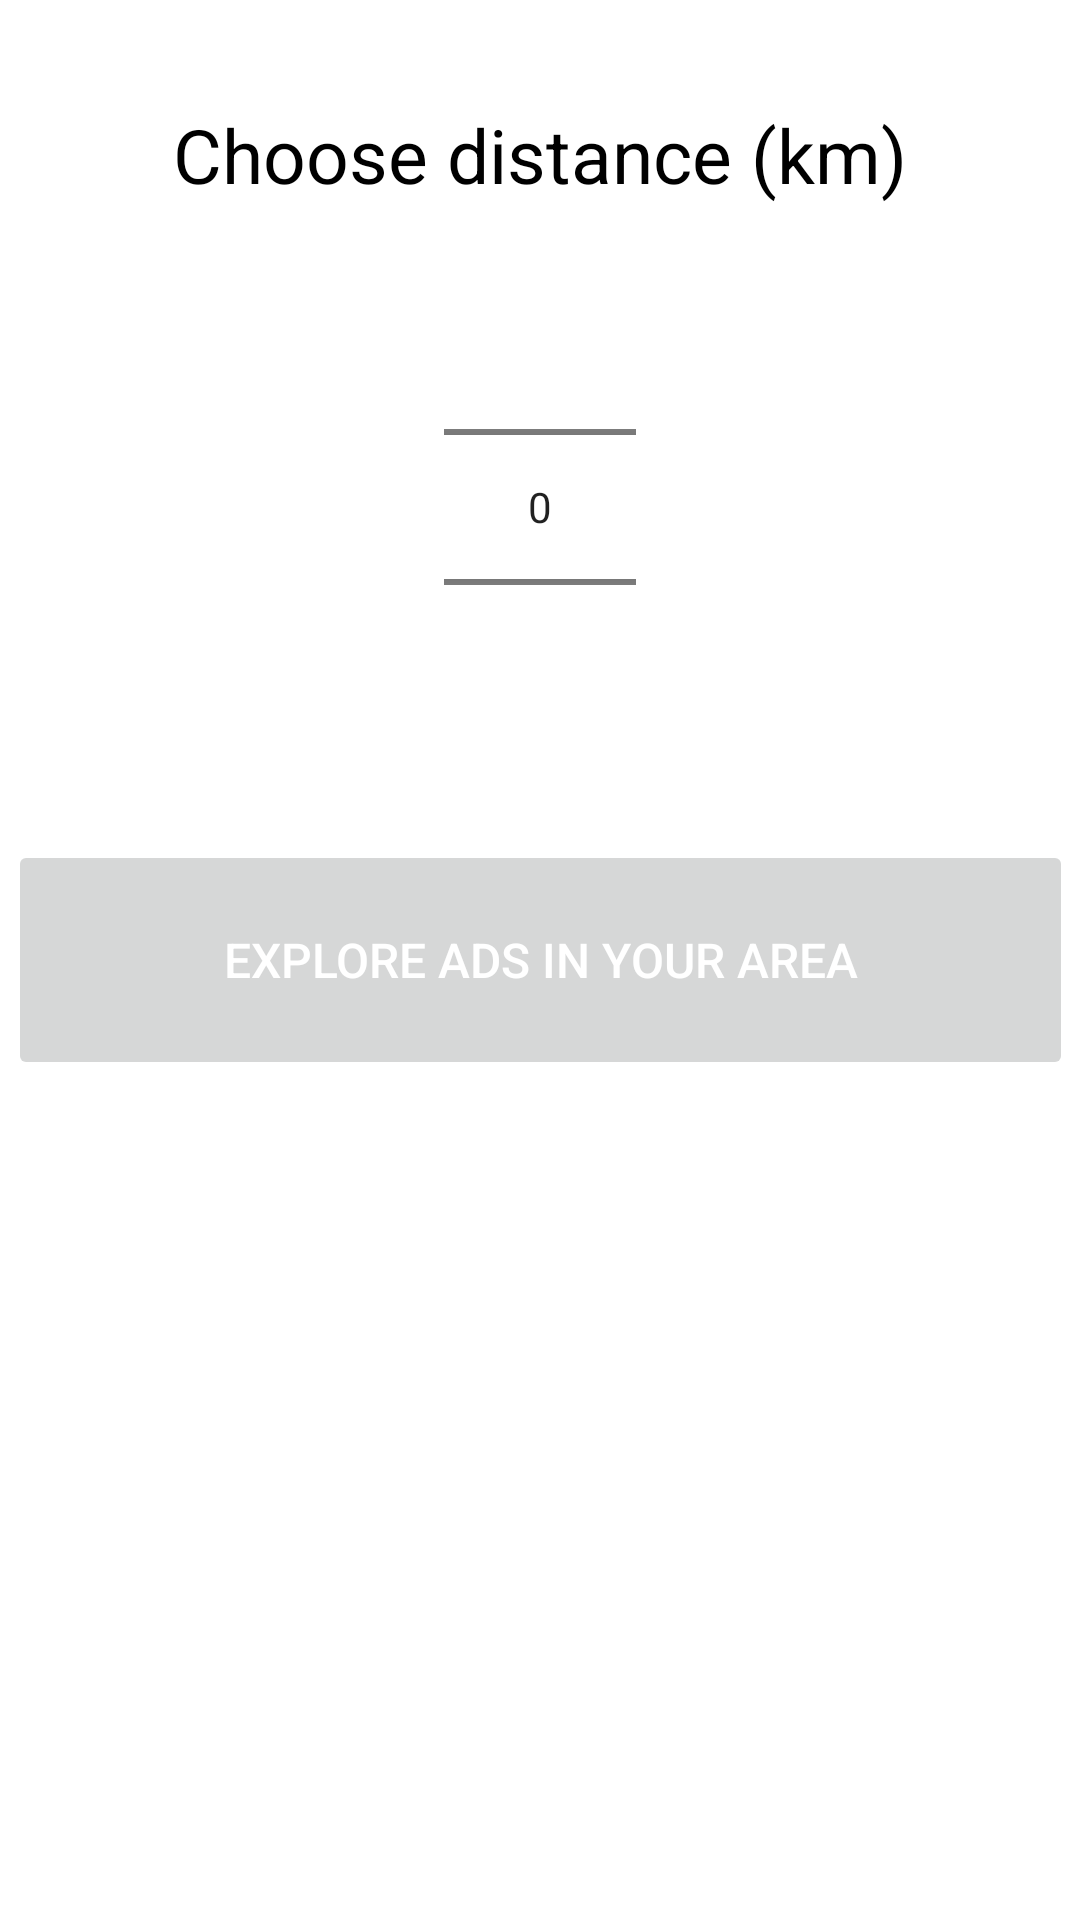

This screen was rendered from an Android layout file. Write that file and the resources it references.
<!-- AndroidManifest.xml: application theme Theme.GreenCommunity.NoActionBar -->
<!-- res/layout/content_main.xml -->
<?xml version="1.0" encoding="utf-8"?>
<FrameLayout
    xmlns:android="http://schemas.android.com/apk/res/android"
    xmlns:app="http://schemas.android.com/apk/res-auto"
    xmlns:tools="http://schemas.android.com/tools"
    android:layout_width="match_parent"
    android:layout_height="match_parent"
    android:background="?attr/background"
    tools:context=".activities.HomeActivity"
    >

        <ScrollView
            android:layout_width="match_parent"
            android:layout_height="match_parent"
            android:fillViewport="true"
            tools:ignore="UselessParent">

            <LinearLayout
                android:layout_width="match_parent"
                android:layout_height="wrap_content"
                android:gravity="center"
                android:orientation="vertical"
                >

                <androidx.constraintlayout.widget.ConstraintLayout
                    android:layout_width="match_parent"
                    android:layout_height="match_parent"
                    >

                    <TextView
                        android:id="@+id/homeText"
                        android:layout_width="wrap_content"
                        android:layout_height="wrap_content"
                        android:text="@string/text_choseRadius"
                        app:layout_constraintBottom_toTopOf="@+id/homeNumberPicker"
                        app:layout_constraintEnd_toEndOf="parent"
                        app:layout_constraintStart_toStartOf="parent"
                        app:layout_constraintTop_toTopOf="parent"
                        app:layout_constraintVertical_bias="0.763"
                        style="@style/CustomHomeText"
                        />

                    <Button
                        android:id="@+id/btnExplore"
                        android:layout_width="355dp"
                        android:layout_height="80dp"
                        android:layout_margin="16dp"
                        android:text="@string/button_explore"
                        app:layout_constraintBottom_toBottomOf="parent"
                        app:layout_constraintEnd_toEndOf="parent"
                        app:layout_constraintStart_toStartOf="parent"
                        app:layout_constraintTop_toTopOf="parent"
                        style="@style/CustomButton"
                        />

                    <NumberPicker
                        android:id="@+id/homeNumberPicker"
                        android:layout_width="wrap_content"
                        android:layout_height="wrap_content"
                        app:layout_constraintBottom_toTopOf="@+id/btnExplore"
                        app:layout_constraintEnd_toEndOf="parent"
                        app:layout_constraintStart_toStartOf="parent"
                        app:layout_constraintTop_toTopOf="parent"
                        app:layout_constraintVertical_bias="0.791"
                        />

                </androidx.constraintlayout.widget.ConstraintLayout>

            </LinearLayout>

        </ScrollView>

    </FrameLayout>
<!-- resources referenced by this layout -->
<resources>
  <string name="button_explore">Explore Ads in your Area</string>
  <string name="text_choseRadius">Choose distance (km)</string>
  <style name="CustomButton">
  
          <item name="background">@color/colorPrimary</item>
          <item name="android:paddingTop">@dimen/padding</item>
          <item name="android:paddingBottom">@dimen/padding</item>
          <item name="android:textColor">?attr/colorSecondary</item>
          <item name="android:textSize">@dimen/font_normal</item>
          <item name="android:stateListAnimator">@null</item>
  
      </style>
  <style name="CustomHomeText">
  
          <item name="android:textSize">@dimen/font_large</item>
          <item name="android:textColor">?attr/colorOnPrimary</item>
  
      </style>
  <style name="Theme.GreenCommunity.NoActionBar">
          <item name="windowActionBar">false</item>
          <item name="windowNoTitle">true</item>
          <item name="android:windowFullscreen">true</item>
          <item name="drawerArrowStyle">@style/DrawerArrowStyle</item>
      </style>
  <color name="colorPrimary">#196719</color>
  <dimen name="padding">8sp</dimen>
  <dimen name="font_normal">16sp</dimen>
  <dimen name="font_large">25sp</dimen>
  <style name="DrawerArrowStyle" parent="@style/Widget.AppCompat.DrawerArrowToggle">
          <item name="spinBars">true</item>
          <item name="color">@android:color/white</item>
      </style>
</resources>
